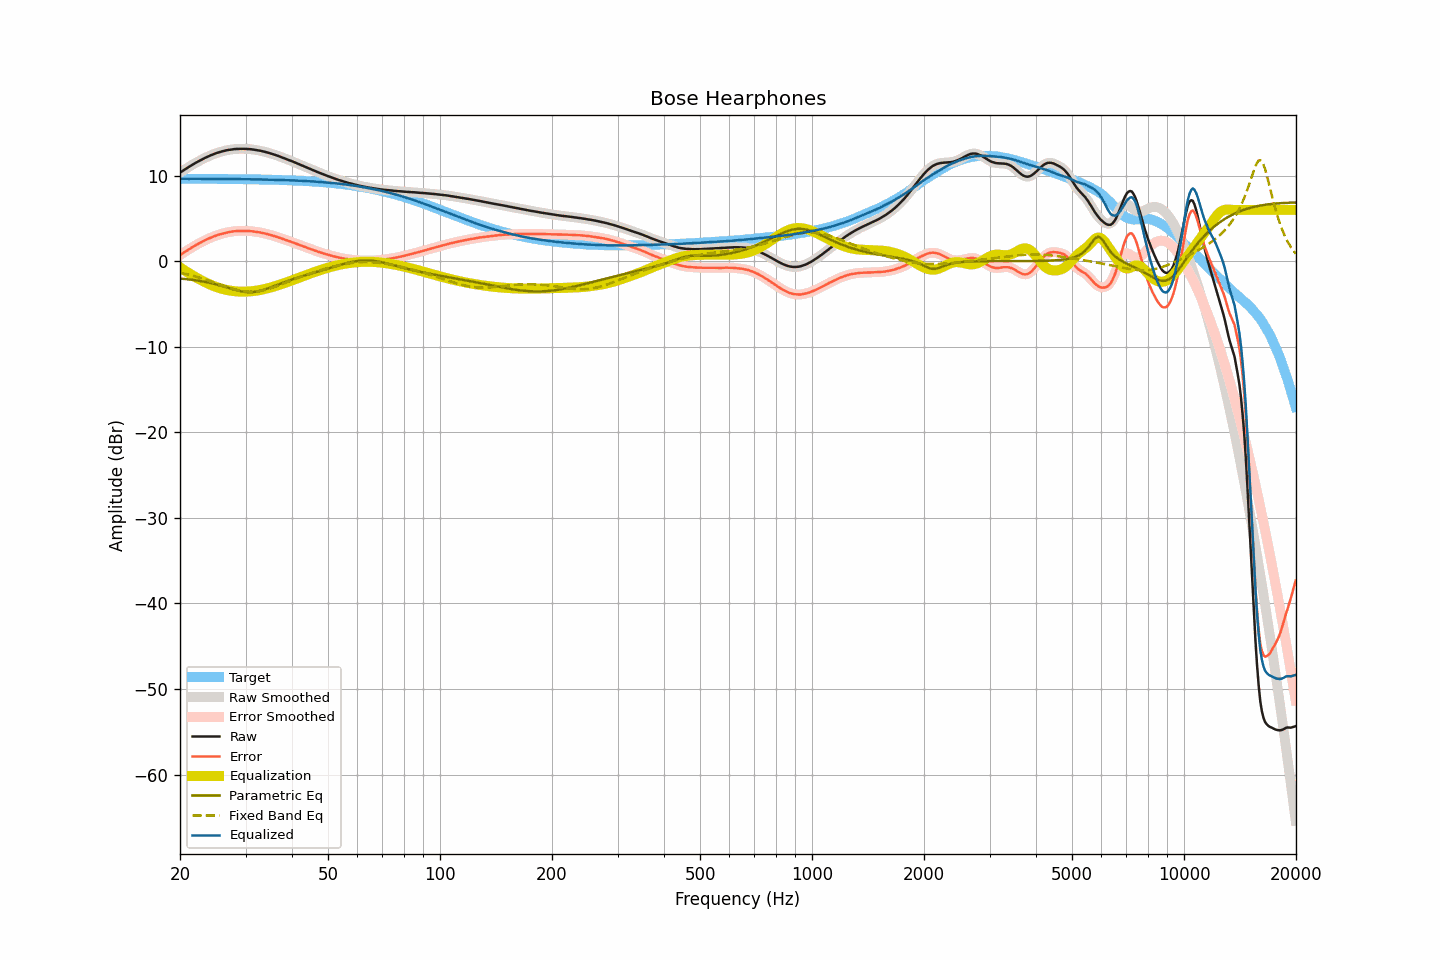

The data file committed next to this chart (first rows):
frequency, raw, smoothed, error, error_smoothed, equalization, parametric_eq, fixed_band_eq, equalized_raw, equalized_smoothed, target
20.00, 10.35, 10.35, 0.71, 0.71, -0.71, -2.02, -1.34, 9.64, 9.64, 9.64
20.20, 10.48, 10.48, 0.84, 0.84, -0.84, -2.04, -1.38, 9.64, 9.64, 9.64
20.40, 10.60, 10.61, 0.96, 0.97, -0.97, -2.05, -1.42, 9.64, 9.64, 9.64
20.61, 10.73, 10.73, 1.09, 1.09, -1.09, -2.07, -1.47, 9.64, 9.64, 9.64
20.81, 10.85, 10.85, 1.21, 1.21, -1.21, -2.09, -1.51, 9.64, 9.64, 9.64
21.02, 10.96, 10.97, 1.32, 1.33, -1.33, -2.11, -1.55, 9.63, 9.64, 9.64
21.23, 11.08, 11.08, 1.44, 1.45, -1.45, -2.14, -1.60, 9.63, 9.63, 9.64
21.44, 11.20, 11.20, 1.57, 1.56, -1.56, -2.16, -1.65, 9.64, 9.63, 9.64
21.66, 11.31, 11.31, 1.67, 1.68, -1.68, -2.18, -1.70, 9.63, 9.64, 9.64
21.87, 11.42, 11.42, 1.79, 1.79, -1.79, -2.21, -1.75, 9.64, 9.64, 9.63
22.09, 11.53, 11.53, 1.90, 1.90, -1.89, -2.23, -1.80, 9.64, 9.64, 9.63
22.31, 11.63, 11.63, 2.00, 2.00, -2.00, -2.26, -1.86, 9.63, 9.63, 9.63
22.54, 11.73, 11.73, 2.10, 2.10, -2.10, -2.29, -1.91, 9.63, 9.63, 9.63
22.76, 11.83, 11.83, 2.20, 2.20, -2.20, -2.32, -1.97, 9.63, 9.63, 9.63
22.99, 11.93, 11.93, 2.30, 2.30, -2.30, -2.36, -2.02, 9.63, 9.63, 9.63
23.22, 12.02, 12.02, 2.39, 2.40, -2.40, -2.39, -2.08, 9.63, 9.63, 9.63
23.45, 12.12, 12.12, 2.49, 2.49, -2.49, -2.43, -2.14, 9.63, 9.63, 9.63
23.69, 12.20, 12.20, 2.57, 2.58, -2.58, -2.47, -2.21, 9.62, 9.63, 9.63
23.92, 12.29, 12.29, 2.67, 2.67, -2.66, -2.50, -2.27, 9.63, 9.63, 9.63
24.16, 12.37, 12.37, 2.75, 2.75, -2.75, -2.55, -2.33, 9.62, 9.62, 9.62
24.40, 12.45, 12.45, 2.83, 2.83, -2.83, -2.59, -2.40, 9.63, 9.62, 9.62
24.65, 12.52, 12.52, 2.90, 2.90, -2.90, -2.63, -2.46, 9.62, 9.62, 9.62
24.89, 12.59, 12.59, 2.97, 2.97, -2.97, -2.68, -2.53, 9.62, 9.62, 9.62
25.14, 12.66, 12.66, 3.04, 3.04, -3.04, -2.73, -2.59, 9.62, 9.62, 9.62
25.39, 12.72, 12.72, 3.10, 3.10, -3.10, -2.78, -2.66, 9.62, 9.62, 9.62
25.65, 12.77, 12.78, 3.15, 3.16, -3.16, -2.83, -2.73, 9.61, 9.62, 9.62
25.91, 12.83, 12.83, 3.22, 3.21, -3.22, -2.88, -2.79, 9.62, 9.61, 9.62
26.16, 12.88, 12.88, 3.27, 3.27, -3.27, -2.94, -2.86, 9.62, 9.61, 9.61
26.43, 12.92, 12.93, 3.31, 3.31, -3.31, -3.00, -2.93, 9.61, 9.61, 9.61
26.69, 12.97, 12.97, 3.36, 3.36, -3.36, -3.05, -2.99, 9.62, 9.61, 9.61
26.96, 13.00, 13.00, 3.39, 3.39, -3.39, -3.11, -3.05, 9.61, 9.61, 9.61
27.23, 13.03, 13.03, 3.42, 3.43, -3.43, -3.17, -3.11, 9.60, 9.61, 9.61
27.50, 13.06, 13.06, 3.46, 3.46, -3.46, -3.22, -3.17, 9.60, 9.60, 9.60
27.77, 13.09, 13.09, 3.49, 3.49, -3.48, -3.28, -3.23, 9.61, 9.60, 9.60
28.05, 13.11, 13.11, 3.51, 3.51, -3.51, -3.33, -3.28, 9.61, 9.60, 9.60
28.33, 13.12, 13.12, 3.52, 3.52, -3.52, -3.38, -3.33, 9.60, 9.60, 9.60
28.62, 13.13, 13.13, 3.53, 3.54, -3.54, -3.43, -3.38, 9.59, 9.60, 9.60
28.90, 13.14, 13.14, 3.55, 3.54, -3.55, -3.47, -3.42, 9.60, 9.59, 9.59
29.19, 13.14, 13.14, 3.55, 3.55, -3.55, -3.52, -3.46, 9.59, 9.59, 9.59
29.48, 13.14, 13.14, 3.55, 3.55, -3.55, -3.55, -3.49, 9.59, 9.59, 9.59
29.78, 13.14, 13.14, 3.55, 3.55, -3.55, -3.58, -3.52, 9.59, 9.59, 9.59
30.08, 13.13, 13.13, 3.55, 3.55, -3.55, -3.60, -3.54, 9.58, 9.58, 9.58
30.38, 13.12, 13.12, 3.54, 3.54, -3.54, -3.62, -3.56, 9.58, 9.58, 9.58
30.68, 13.11, 13.11, 3.53, 3.53, -3.53, -3.62, -3.57, 9.58, 9.58, 9.58
30.99, 13.09, 13.09, 3.52, 3.52, -3.51, -3.62, -3.57, 9.58, 9.58, 9.58
31.30, 13.07, 13.07, 3.50, 3.50, -3.50, -3.61, -3.57, 9.58, 9.57, 9.57
31.61, 13.04, 13.04, 3.47, 3.47, -3.47, -3.59, -3.57, 9.57, 9.57, 9.57
31.93, 13.01, 13.01, 3.45, 3.45, -3.45, -3.57, -3.55, 9.56, 9.56, 9.57
32.24, 12.98, 12.98, 3.42, 3.42, -3.42, -3.54, -3.53, 9.56, 9.56, 9.56
32.57, 12.95, 12.95, 3.39, 3.39, -3.39, -3.50, -3.51, 9.56, 9.56, 9.56
32.89, 12.91, 12.91, 3.35, 3.36, -3.35, -3.45, -3.48, 9.56, 9.56, 9.56
33.22, 12.87, 12.87, 3.32, 3.32, -3.32, -3.40, -3.44, 9.55, 9.55, 9.55
33.55, 12.82, 12.83, 3.27, 3.28, -3.28, -3.34, -3.40, 9.54, 9.55, 9.55
33.89, 12.78, 12.78, 3.24, 3.23, -3.23, -3.28, -3.35, 9.55, 9.54, 9.54
34.23, 12.73, 12.73, 3.19, 3.19, -3.19, -3.22, -3.30, 9.54, 9.54, 9.54
34.57, 12.67, 12.68, 3.14, 3.14, -3.14, -3.15, -3.25, 9.53, 9.54, 9.54
34.92, 12.62, 12.62, 3.09, 3.09, -3.09, -3.08, -3.19, 9.53, 9.53, 9.53
35.27, 12.56, 12.56, 3.04, 3.03, -3.04, -3.01, -3.13, 9.53, 9.52, 9.53
35.62, 12.50, 12.50, 2.98, 2.98, -2.98, -2.94, -3.06, 9.52, 9.52, 9.52
35.97, 12.44, 12.44, 2.92, 2.93, -2.92, -2.86, -3.00, 9.52, 9.52, 9.52
... 635 more rows
